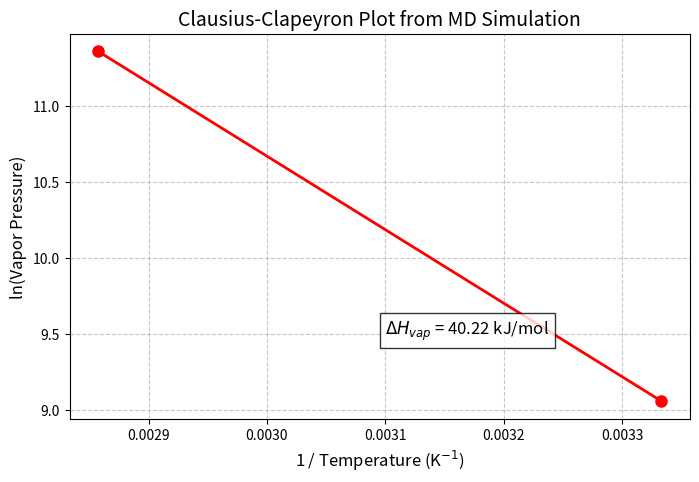

The script that saved this image:
import numpy as np
import matplotlib.pyplot as plt

# Your extracted simulation data
temperatures = np.array([300.0, 350.0])
pressures_kpa = np.array([8.5921, 86.0148]) 

# Convert to standard units for math
R = 8.314 # J / mol K
pressures_pa = pressures_kpa * 1000

# X and Y axis for the Clausius-Clapeyron plot
x_inv_T = 1.0 / temperatures
y_ln_P = np.log(pressures_pa)

# Calculate slope (m)
slope = (y_ln_P[1] - y_ln_P[0]) / (x_inv_T[1] - x_inv_T[0])

# Calculate dH_vap (Slope = -dH_vap / R)
dH_vap_J_mol = -slope * R
dH_vap_kJ_mol = dH_vap_J_mol / 1000.0

print("=======================================")
print(f"Calculated Enthalpy of Vaporization (dH_vap): {dH_vap_kJ_mol:.2f} kJ/mol")
print(f"Textbook value for Water: 40.65 kJ/mol")
error = abs((dH_vap_kJ_mol - 40.65) / 40.65) * 100
print(f"Percentage Error: {error:.2f}%")
print("=======================================")

# Plotting the Graph
plt.figure(figsize=(8, 5))
plt.plot(x_inv_T, y_ln_P, marker='o', color='red', linestyle='-', linewidth=2, markersize=8)
plt.title('Clausius-Clapeyron Plot from MD Simulation', fontsize=14)
plt.xlabel('1 / Temperature (K$^{-1}$)', fontsize=12)
plt.ylabel('ln(Vapor Pressure)', fontsize=12)
plt.grid(True, linestyle='--', alpha=0.7)

# Add text box with the result
plt.text(0.0031, 9.5, f'$\Delta H_{{vap}}$ = {dH_vap_kJ_mol:.2f} kJ/mol', 
         fontsize=12, bbox=dict(facecolor='white', alpha=0.8, edgecolor='black'))

plt.savefig('clausius_clapeyron_plot.png', dpi=300)
print("Plot saved as 'clausius_clapeyron_plot.png'")
